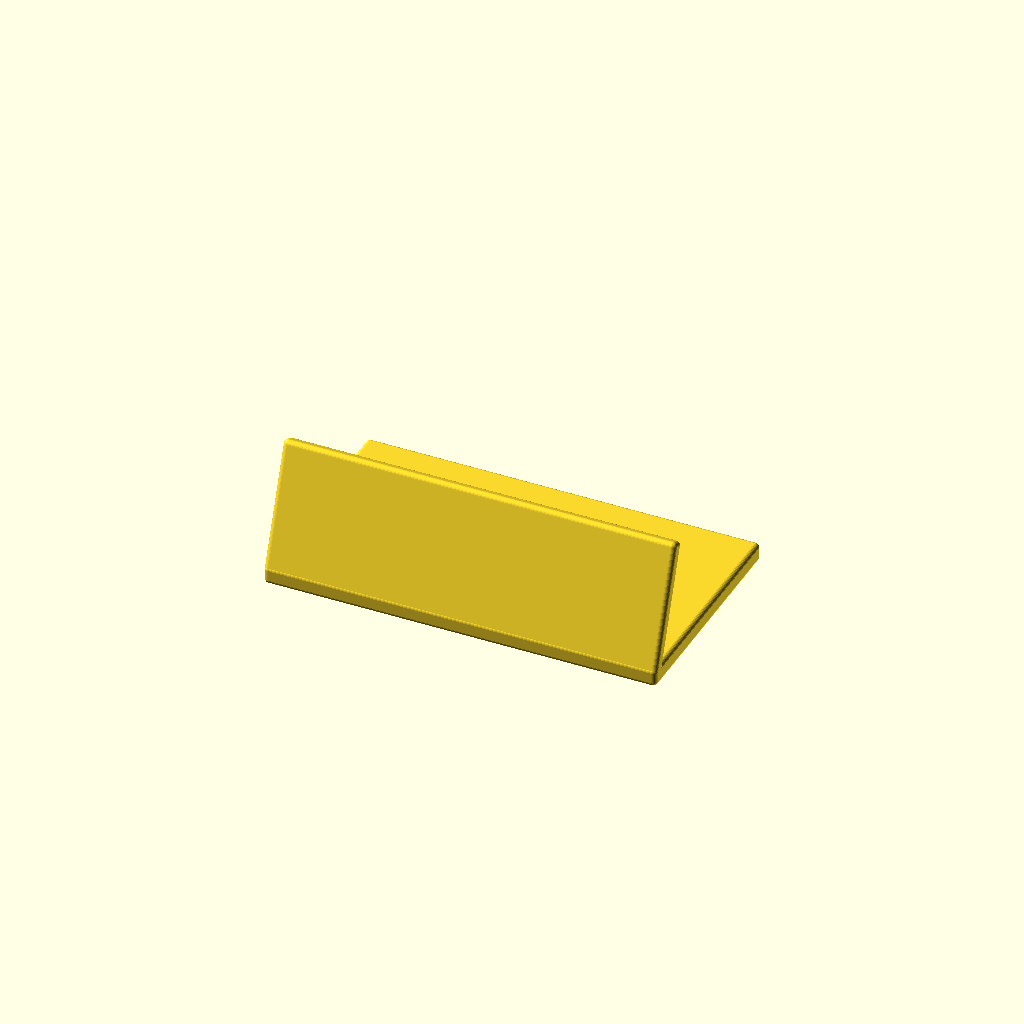
Cell 1: the model at its default parameters.
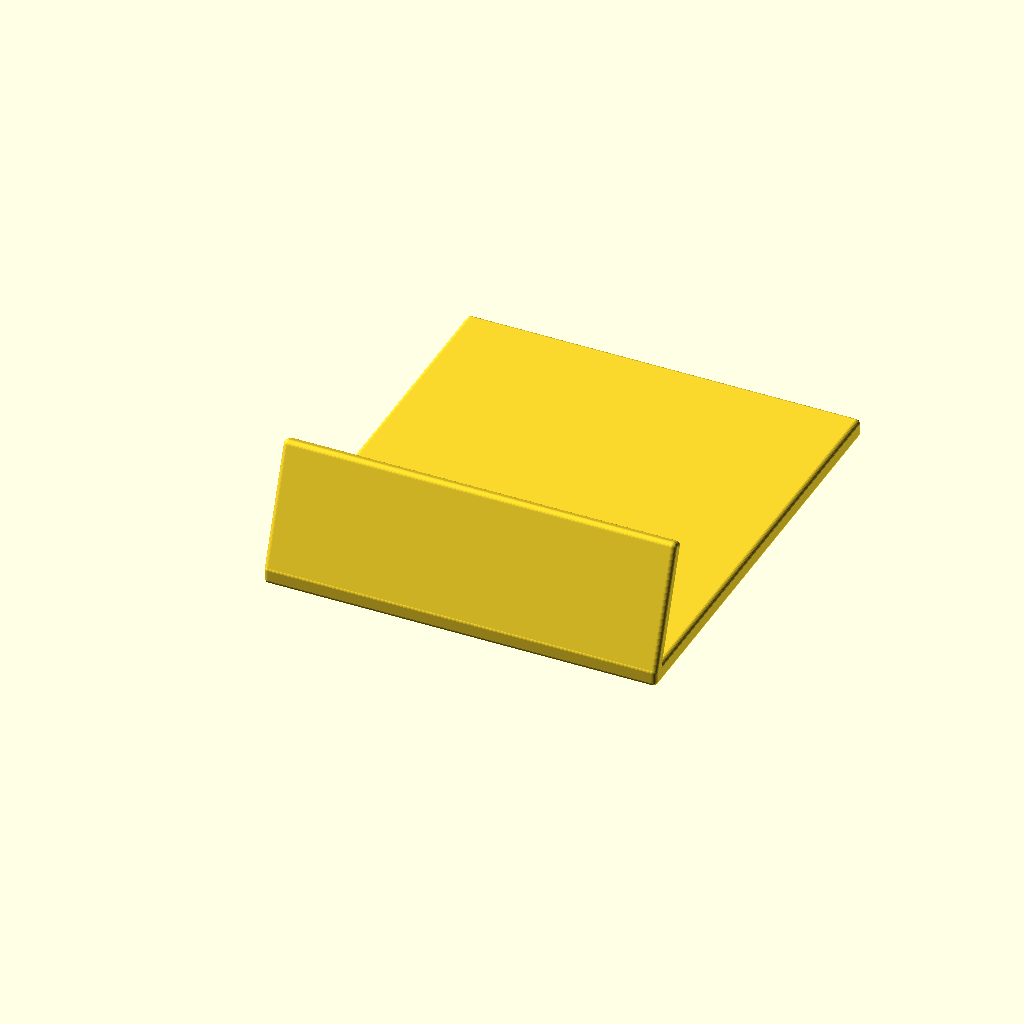
Cell 2: depth = 180 (everything else at default).
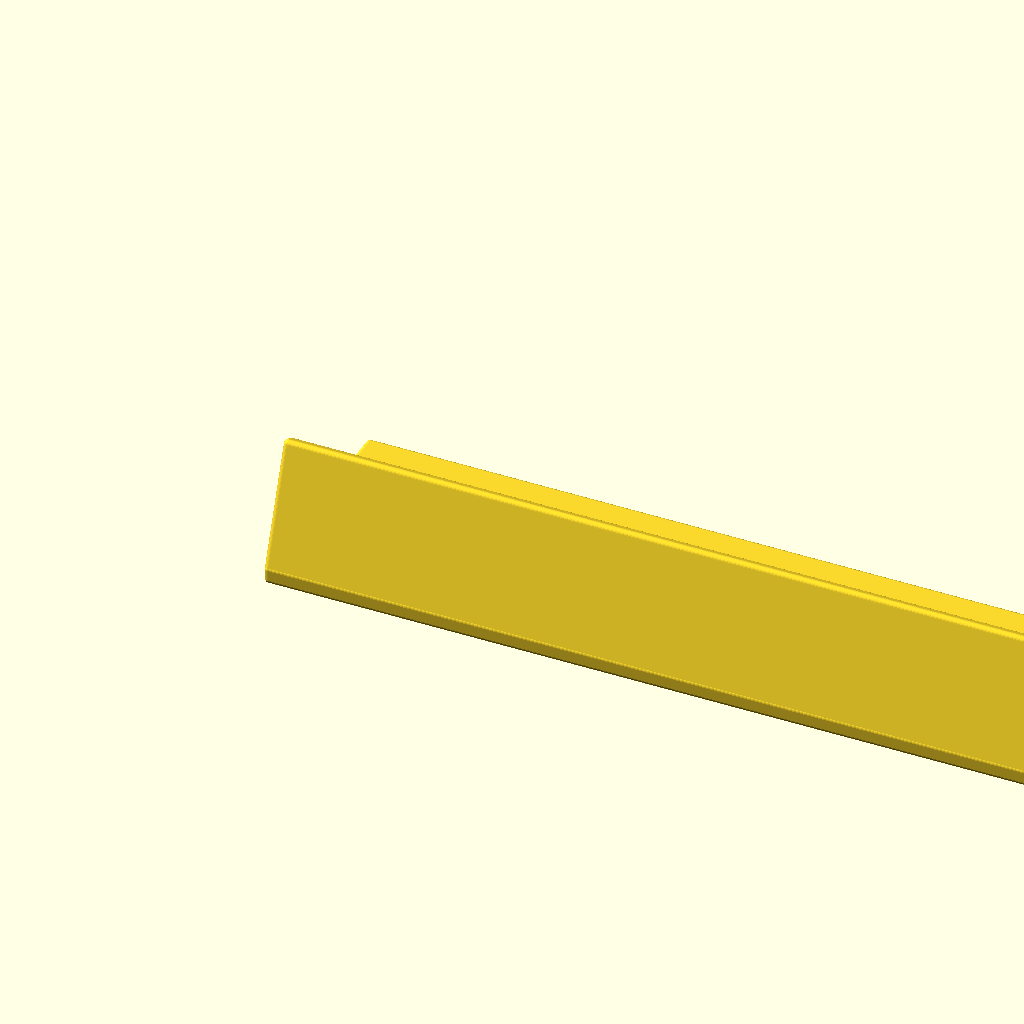
Cell 3: width = 320 (everything else at default).
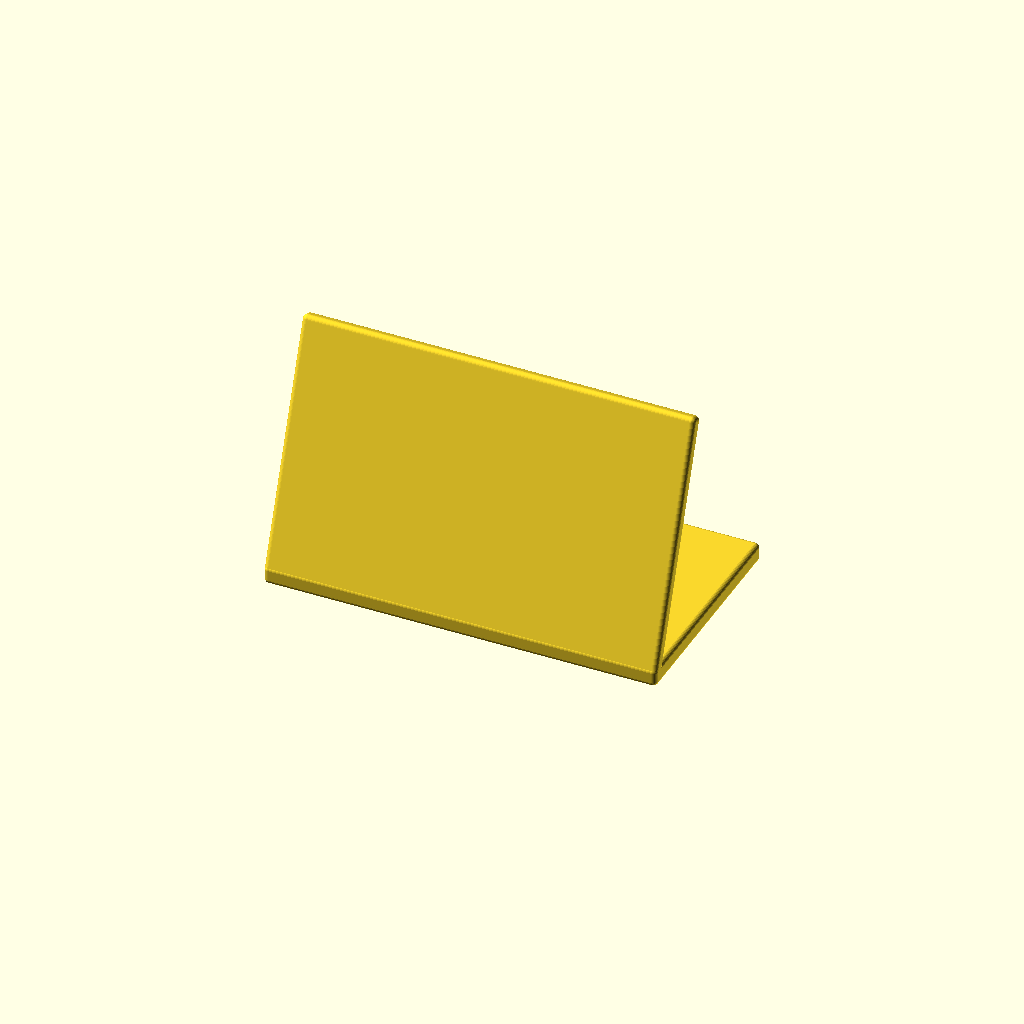
Cell 4 — height set to 100, the other parameters unchanged.
One fixed orthographic camera (rotation 55°, 0°, 25°; colour scheme Cornfield) for every cell.
OpenSCAD source file notebook-stand/notebook-stand.scad:
depth  =  90;
width  = 160;
height =  50;

/*
module base() {
    difference() {
        union() {
            cube([width, depth, 4]);
            color("red")
                translate([0, 0, 3.8])
                rotate([-20, 0, 0])
                cube([width, 2, height]);
        }
        translate([20, 20, -1])
            cube([width-40, depth-40, 10]);
        for(i = [20:40:140]) {
            translate([i, 20, 15])
                rotate([40, 0, 0])
                cylinder(60, d=30);
        }
    }
}
*/

module base() {
    union() {
        cube([width, depth, 4]);
        color("red")
            translate([0, 0, 3.8])
            rotate([-20, 0, 0])
            cube([width, 2, height]);
    }
}

minkowski() {
    base();
    sphere(d=4, $fn=32);
}
Customizer parameters (derived from the source; name, type, default, range or options):
depth: number, default 90
width: number, default 160
height: number, default 50
